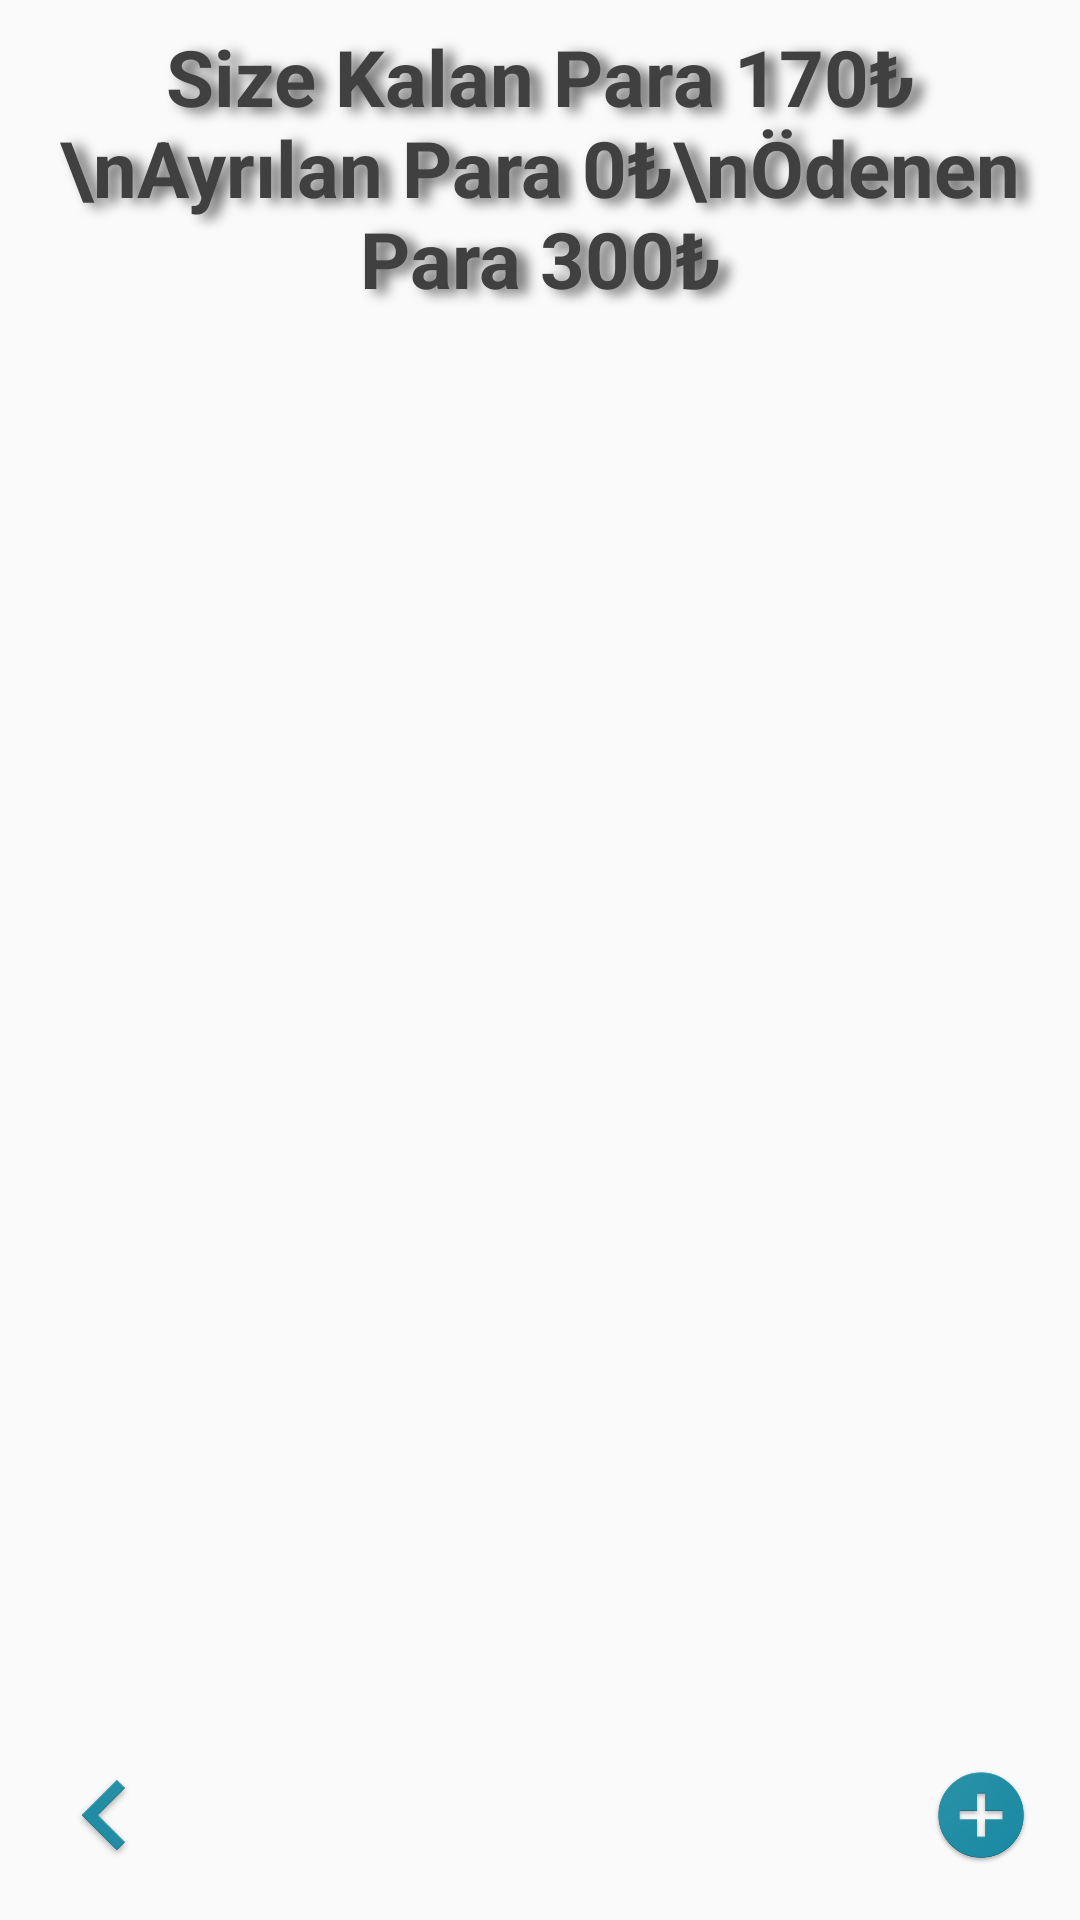

This screen was rendered from an Android layout file. Write that file and the resources it references.
<!-- AndroidManifest.xml: application theme AppTheme -->
<!-- res/layout/activity_para_ayir.xml -->
<?xml version="1.0" encoding="utf-8"?>
<android.support.constraint.ConstraintLayout xmlns:android="http://schemas.android.com/apk/res/android"
    xmlns:app="http://schemas.android.com/apk/res-auto"
    xmlns:tools="http://schemas.android.com/tools"
    android:layout_width="match_parent"
    android:layout_height="match_parent"
    tools:context="com.example.bycod.gunlukparahesapla.Para_ayir">

    <ListView
        android:id="@+id/Listview"
        android:layout_width="0dp"
        android:layout_height="0dp"
        android:layout_marginEnd="8dp"
        android:layout_marginLeft="8dp"
        android:layout_marginRight="8dp"
        android:layout_marginStart="8dp"
        android:paddingTop="16dp"
        android:visibility="visible"
        app:layout_constraintHorizontal_bias="0.0"
        app:layout_constraintLeft_toLeftOf="parent"
        app:layout_constraintRight_toRightOf="parent"
        tools:layout_constraintLeft_creator="1"
        tools:layout_constraintRight_creator="1"
        android:layout_marginTop="8dp"
        app:layout_constraintTop_toBottomOf="@+id/Textview_Para"
        app:layout_constraintBottom_toBottomOf="parent"
        android:layout_marginBottom="8dp" />

    <TextView
        android:id="@+id/Textview_Para"
        android:layout_width="wrap_content"
        android:layout_height="wrap_content"
        android:layout_alignParentTop="true"
        android:layout_centerHorizontal="true"
        android:layout_marginLeft="8dp"
        android:layout_marginRight="8dp"
        android:layout_marginTop="8dp"
        android:gravity="center"
        android:paddingLeft="10dp"
        android:paddingRight="10dp"
        android:shadowColor="#606060"
        android:shadowDx="10"
        android:shadowDy="4"
        android:shadowRadius="10"
        android:text="Size Kalan Para 170₺\nAyrılan Para 0₺\nÖdenen Para 300₺"
        android:textColor="#404040"
        android:textSize="26dp"
        android:textStyle="bold"
        app:layout_constraintLeft_toLeftOf="parent"
        app:layout_constraintRight_toRightOf="parent"
        app:layout_constraintTop_toTopOf="parent" />

    <Button
        android:id="@+id/Button_Ekle"
        android:layout_width="50dp"
        android:layout_height="50dp"
        android:layout_marginBottom="8dp"
        android:layout_marginLeft="8dp"
        android:layout_marginRight="8dp"
        android:layout_marginTop="8dp"
        android:background="@drawable/ekle"
        app:layout_constraintBottom_toBottomOf="parent"
        app:layout_constraintHorizontal_bias="1.0"
        app:layout_constraintLeft_toRightOf="@+id/Button_Geri"
        app:layout_constraintRight_toRightOf="parent"
        app:layout_constraintTop_toTopOf="@+id/Button_Geri" />

    <Button
        android:id="@+id/Button_Geri"
        android:layout_width="70dp"
        android:layout_height="70dp"
        android:background="@drawable/previous"
        app:layout_constraintBottom_toBottomOf="parent"
        app:layout_constraintHorizontal_bias="0.0"
        app:layout_constraintLeft_toLeftOf="parent"
        app:layout_constraintRight_toRightOf="parent"
        app:layout_constraintTop_toTopOf="parent"
        app:layout_constraintVertical_bias="1.0" />

</android.support.constraint.ConstraintLayout>
<!-- resources referenced by this layout -->
<resources>
  <!-- drawable ekle: png bitmap (drawable, 43267 bytes) -->
  <!-- drawable previous: png bitmap (drawable, 14838 bytes) -->
  <style name="AppTheme" parent="Theme.AppCompat.Light.NoActionBar">
          
          <item name="colorPrimary">@color/colorPrimary</item>
          <item name="colorPrimaryDark">@color/colorPrimaryDark</item>
          <item name="colorAccent">@color/colorAccent</item>
  
          <item name="android:windowContentOverlay">@null</item>
          <item name="android:textColorPrimary">@color/colorPrimaryDark</item>
  
          
          <item name="android:windowContentTransitions">true</item>
          <item name="android:windowAllowEnterTransitionOverlap">true</item>
          <item name="android:windowAllowReturnTransitionOverlap">true</item>
          <item name="android:windowSharedElementEnterTransition">@android:transition/move</item>
          <item name="android:windowSharedElementExitTransition">@android:transition/move</item>
  
          <item name="windowActionBar">false</item>
          <item name="android:textAllCaps">false</item>
  
          <item name="android:navigationBarColor">@color/colorPrimaryDark</item>
  
      </style>
  <color name="colorPrimary">#1b8cc2</color>
  <color name="colorPrimaryDark">#1b8aa2</color>
  <color name="colorAccent">#1b8881</color>
</resources>
